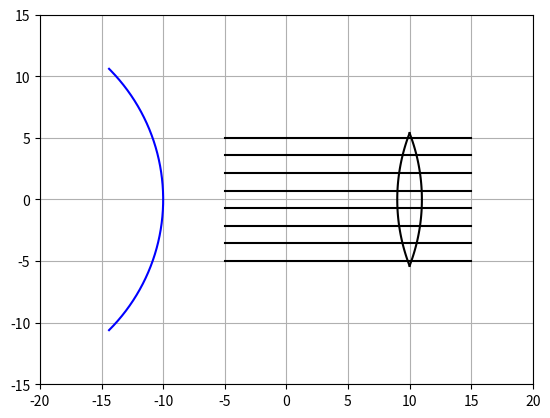

Write the Python code that produced this figure.
import matplotlib.pyplot as plt
import numpy as np
import matplotlib.widgets as wdg

class rayon:
    def __init__(self,figure, x =0, y=0, teta=0, color = "k", direction = True, origine = None):
        self.x = x  #abscisse d'origine
        self.y =y   #ordonnée d'origine
        self.teta = teta    #angle du rayon par rapport à l'axe des abscisses
        self.color = color  #Couleur du rayon
        self.direction = direction  #Direction du rayon
        self.origine = origine      #Permet de savoir l'origine du rayon (de quel miroir il provient), utile pour le débogage
        
        self.fig, self.ax = figure  #Figure sur laquelle tracer
        
        
        
        if self.direction: #Défini le vecteur x conrrespondant a la direction du rayon
            self.x_array = np.linspace(self.x,self.x+20)
        else:
            self.x_array = np.linspace(self.x, self.x-20)
        
        if origine != None:
            self.color="C1"
        
        
        #On appelle la méthode check() permettant de déterminer si le rayon entre en contact avec un miroir
        self.check()
        
    def trace(self):
        #méthode traçant le rayon
        y = (self.x_array-self.x)*np.tan(self.teta) +self.y #vecteur y
        
        self.ax.plot(self.x_array, y,self.color) #plot
        
    def check(self):
        for miroir in lst_miroir: #Pour chaque miroir existant
            
            #Résolution de l'équation
            A = 1+(np.tan(self.teta)**2)
            B = -2*(miroir.x-miroir.r) -2*self.x*(np.tan(self.teta)**2)+2*self.y*np.tan(self.teta)
            C = (miroir.x-miroir.r)**2 + (self.x**2)*(np.tan(self.teta)**2) - 2*self.y*self.x*np.tan(self.teta) + (self.y**2) - (miroir.r**2)

            delta = (B**2)-(4*A*C)

            #Si delta négatif, pas de solution, on passe le tour de boucle
            if delta <0:
                continue
            #Si r>0, la solution est sur la droite du "cercle", sinon elle est sur la gauche du "cercle"
            if miroir.r>0:
                X1 = (-B+np.sqrt(delta))/(2*A)
            else:
                X1 = (-B-np.sqrt(delta))/(2*A)
            Y1 = (X1-self.x)*np.tan(self.teta) +self.y  #Calcul de l'ordonnée du point de contact

            if round(X1) == round(self.x): #Sécurité pour éviter de créer un deuxième rayon réfléchi au point de départ d'un rayon réfléchi
                print('continue')
                continue
            
            #On vérifie si le programme n'as pas choisi la mauvaise solution, et que la solution est bien sur le miroir
            if Y1 < miroir.max and Y1 > miroir.min and (((self.direction == False) and (self.x > miroir.x)) or ((self.direction == True) and (self.x < miroir.x)))  and round(X1,1) >= round(np.min(miroir.xc),1) and round(X1,1) <= round(np.max(miroir.xc),1) and ((X1 <= max(self.x_array) and self.direction) or (X1 >= min(self.x_array) and self.direction == False)):
                

                self.x_array = np.linspace(self.x,X1,100)  #On créé le vecteur x entre le point de départ et d'arrivée
                teta_rayon = np.arcsin(Y1/miroir.r)        #On calcule l'angle de la normale
                
                if miroir.test:
                    beta = np.pi-teta_rayon+self.teta
                    alpha = np.arcsin(np.sin(beta)/1.5)
                    teta_nouveau = -np.pi+alpha+teta_rayon
                else:
                    teta_nouveau = -np.pi + 2*teta_rayon -self.teta    #On calcule l'angle du rayon réfléchi

                
                teta_nouveau = (teta_nouveau + np.pi) % (2 * np.pi) - np.pi #transforme la valeur de l'angle entre -pi/2,pi/2
                if abs(teta_nouveau) > np.pi/2 : #On définit la direction du rayon en fonction de son angle   and abs(teta_nouveau) < 3*np.pi/2
                    direction = False
                else:
                    direction = True
                #On créé un nouveau rayon (réfléchi) en fonction du point de contact avec le miroir, l'angle et sa direction
                lst_ray.append(rayon((self.fig,self.ax),X1,Y1, teta_nouveau, origine = miroir, direction = direction))



        for dioptre in lst_dioptre: #Pour chaque dioptre existant
            
            #Résolution de l'équation
            A = 1+(np.tan(self.teta)**2)
            B = -2*(miroir.x-miroir.r) -2*self.x*(np.tan(self.teta)**2)+2*self.y*np.tan(self.teta)
            C = (miroir.x-miroir.r)**2 + (self.x**2)*(np.tan(self.teta)**2) - 2*self.y*self.x*np.tan(self.teta) + (self.y**2) - (miroir.r**2)

            delta = (B**2)-(4*A*C)

            #Si delta négatif, pas de solution, on passe le tour de boucle
            if delta <0:
                continue
        self.trace()    #On trace le rayon incident

class source:
    def __init__(self,figure, x, y, angle, N, inf = False, height = 0):
        self.figure = figure    #Figure sur laquelle tracer
        self.x = x              #Position x,y de la source
        self.y = y
        self.alpha = angle      #Demie angle d'ouverture de la source
        self.N = N              #Nombre de rayon créés par la source
        self.infiny = inf       #Source à l'infinie
        self.height = height    #Hauteur de création des rayons en mode infini

        self.create_ray()

    def create_ray(self):
        lst_angle = np.linspace(-self.alpha, self.alpha, self.N)    #Liste des angles pour chaque rayon de la source

        if self.infiny: #Si la source est à l'infini
            for y in np.linspace(-self.height/2, self.height/2, self.N):
                lst_ray.append(rayon(self.figure, self.x, y, 0))    #Création d'un rayon d'angle 0rad
        else:
            for angle in lst_angle:
                lst_ray.append(rayon(self.figure, self.x, self.y, angle)) #Sinon on trace un rayon avec l'angle correspondant


    
class miroir:
    def __init__(self,figure, x =0, r = 10, dia = np.pi/3, color ="k"):
        self.x = x       #position du miroir sur l'axe des abscisses
        self.diametre = dia     #demi-diamètre d'ouverture
        self.r = r              #Rayon du miroir
        self.color = color      #Couleur du miroir
        self.fig, self.ax = figure  #Figure sur laquelle tracer le miroir

        self.max = int  #Initialisation des variables max et min
        self.min = int

        self.test = False

        self.trace()    #On trace le miroir

    def trace(self):
        teta = np.linspace(-self.diametre, self.diametre,1000)   #Vecteur teta correspondant à l'angle de chaque point du cercle par rapport à l'axe des x
        
        self.xc = self.r*np.cos(teta) - self.r + self.x #array des x
        self.yc = self.r*np.sin(teta)   #array des y

        #Calcul de la hauteur max et min du miroir
        self.max = np.max(self.yc)
        self.min = -self.max
        
        self.ax.plot(self.xc, self.yc, color = self.color) #tracé du miroir
        #self.ax.plot(self.x - self.r, 0,marker = "o", color = self.color) #Tracé du centre du miroir
        
class dioptre:
    def __init__(self,fig, x, r, s,n,  color = "k"):
        self.fig, self.ax = fig

        self.x = x #centre du dioptre
        self.r = r #rayon des cercles
        self.s = s #distance entre le centre et les sommets
        self.n = n #indice de réfraction du milieu du dioptre

        self.color = color #Couleur du dioptre

        self.test = True
        
        self.diametre = np.arccos((self.r-self.s)/self.r)
        print(self.diametre)

        self.c1 = self.x + self.r - self.s #Centre du premier cercle
        self.c2 = self.x + self.s - self.r #Centre du deuxieme cercle

        self.trace()

    def trace(self):
        teta = np.linspace(-self.diametre, self.diametre, 100)
        teta2 = np.linspace(-self.diametre+np.pi, self.diametre+np.pi, 100)

        self.xc1 = self.r*np.cos(teta)+self.c2 #array des x
        self.xc2 = self.r*np.cos(teta2)+self.c1
        self.yc = self.r*np.sin(teta)   #array des y
        self.yc2 = self.r*np.sin(teta2)

        self.ax.plot(self.xc1,self.yc, color = self.color)
        self.ax.plot(self.xc2,self.yc2, color = self.color)

        #Calcul de la hauteur max et min du dioptre
        self.max = np.max(self.yc)
        self.min = -self.max


    
if __name__ == "__main__":
    fig = plt.subplots()  #Création de la figure

    #Limites, grille, ratio des axes..
    fig[1].set_xlim(-20,20)
    fig[1].set_ylim(-15,15)
    fig[1].grid(True)
    fig[1].set_aspect("equal")

    #Listes vides que l'on va remplir par les objets
    lst_ray = []
    lst_miroir = []
    lst_source = []
    lst_dioptre = []
    
    #On créé les objets miroir et source que l'on ajoute dans la liste correspondant
    #lst_miroir.append(miroir(x = 7, r=-10, dia = np.pi/4, figure = fig, color = "blue")) 
    lst_miroir.append(miroir(x = -10, r=15, dia = np.pi/4, figure = fig, color = "blue")) 
    
    lst_source.append(source(fig,-5, 0,np.pi/4, 8, inf = True, height = 10))
    #rayon(fig, 10,0, -np.pi + 0.1, direction = False)

    dioptre(fig, 10, 15,1, 5)

    plt.show()
